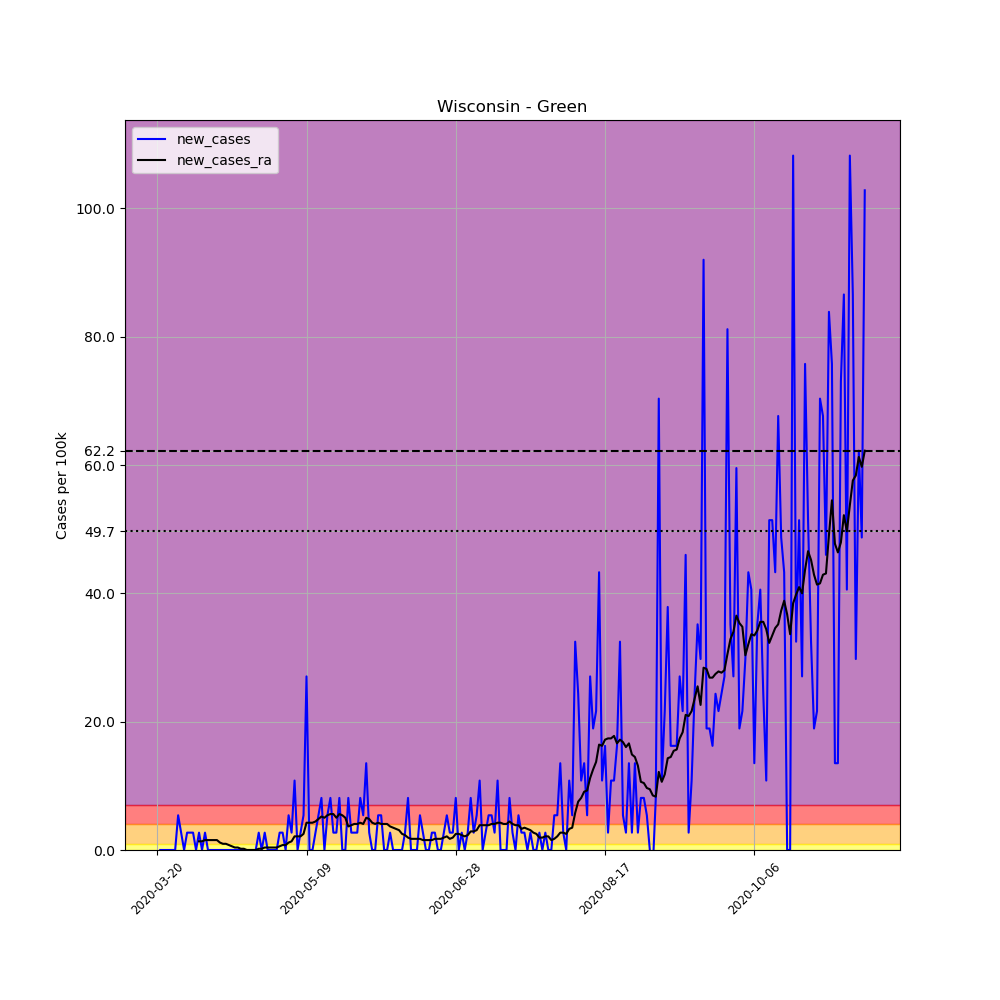

The file beside this chart, header and first rows:
, date, county, state, fips, cases, deaths, COUNTY, STNAME, CTYNAME, POPESTIMATE2019, per_100k, new_cases, new_cases_ra
217377, 2020-03-20, Green, Wisconsin, 55045, 1, 0, 45, Wisconsin, Green, 36960, 2.706, , 
217378, 2020-03-21, Green, Wisconsin, 55045, 1, 0, 45, Wisconsin, Green, 36960, 2.706, 0.0, 
217379, 2020-03-22, Green, Wisconsin, 55045, 1, 0, 45, Wisconsin, Green, 36960, 2.706, 0.0, 
217380, 2020-03-23, Green, Wisconsin, 55045, 1, 0, 45, Wisconsin, Green, 36960, 2.706, 0.0, 
217381, 2020-03-24, Green, Wisconsin, 55045, 1, 0, 45, Wisconsin, Green, 36960, 2.706, 0.0, 
217382, 2020-03-25, Green, Wisconsin, 55045, 1, 0, 45, Wisconsin, Green, 36960, 2.706, 0.0, 
217383, 2020-03-26, Green, Wisconsin, 55045, 1, 0, 45, Wisconsin, Green, 36960, 2.706, 0.0, 
217384, 2020-03-27, Green, Wisconsin, 55045, 3, 0, 45, Wisconsin, Green, 36960, 8.117, 5.411, 
217385, 2020-03-28, Green, Wisconsin, 55045, 4, 0, 45, Wisconsin, Green, 36960, 10.82, 2.706, 
217386, 2020-03-29, Green, Wisconsin, 55045, 4, 0, 45, Wisconsin, Green, 36960, 10.82, 0.0, 
217387, 2020-03-30, Green, Wisconsin, 55045, 5, 0, 45, Wisconsin, Green, 36960, 13.53, 2.706, 
217388, 2020-03-31, Green, Wisconsin, 55045, 6, 0, 45, Wisconsin, Green, 36960, 16.23, 2.706, 
217389, 2020-04-01, Green, Wisconsin, 55045, 7, 0, 45, Wisconsin, Green, 36960, 18.94, 2.706, 
217390, 2020-04-02, Green, Wisconsin, 55045, 7, 0, 45, Wisconsin, Green, 36960, 18.94, 0.0, 
217391, 2020-04-03, Green, Wisconsin, 55045, 8, 0, 45, Wisconsin, Green, 36960, 21.65, 2.706, 1.353
217392, 2020-04-04, Green, Wisconsin, 55045, 8, 0, 45, Wisconsin, Green, 36960, 21.65, 0.0, 1.353
217393, 2020-04-05, Green, Wisconsin, 55045, 9, 0, 45, Wisconsin, Green, 36960, 24.35, 2.706, 1.546
217394, 2020-04-06, Green, Wisconsin, 55045, 9, 0, 45, Wisconsin, Green, 36960, 24.35, 0.0, 1.546
217395, 2020-04-07, Green, Wisconsin, 55045, 9, 0, 45, Wisconsin, Green, 36960, 24.35, 0.0, 1.546
217396, 2020-04-08, Green, Wisconsin, 55045, 9, 0, 45, Wisconsin, Green, 36960, 24.35, 0.0, 1.546
217397, 2020-04-09, Green, Wisconsin, 55045, 9, 0, 45, Wisconsin, Green, 36960, 24.35, 0.0, 1.546
217398, 2020-04-10, Green, Wisconsin, 55045, 9, 0, 45, Wisconsin, Green, 36960, 24.35, 0.0, 1.16
217399, 2020-04-11, Green, Wisconsin, 55045, 9, 0, 45, Wisconsin, Green, 36960, 24.35, 0.0, 0.9663
217400, 2020-04-12, Green, Wisconsin, 55045, 9, 0, 45, Wisconsin, Green, 36960, 24.35, 0.0, 0.9663
217401, 2020-04-13, Green, Wisconsin, 55045, 9, 0, 45, Wisconsin, Green, 36960, 24.35, 0.0, 0.773
217402, 2020-04-14, Green, Wisconsin, 55045, 9, 0, 45, Wisconsin, Green, 36960, 24.35, 0.0, 0.5798
217403, 2020-04-15, Green, Wisconsin, 55045, 9, 0, 45, Wisconsin, Green, 36960, 24.35, 0.0, 0.3865
217404, 2020-04-16, Green, Wisconsin, 55045, 9, 0, 45, Wisconsin, Green, 36960, 24.35, 0.0, 0.3865
217405, 2020-04-17, Green, Wisconsin, 55045, 9, 0, 45, Wisconsin, Green, 36960, 24.35, 0.0, 0.1933
217406, 2020-04-18, Green, Wisconsin, 55045, 9, 0, 45, Wisconsin, Green, 36960, 24.35, 0.0, 0.1933
217407, 2020-04-19, Green, Wisconsin, 55045, 9, 0, 45, Wisconsin, Green, 36960, 24.35, 0.0, 0.0
217408, 2020-04-20, Green, Wisconsin, 55045, 9, 0, 45, Wisconsin, Green, 36960, 24.35, 0.0, 0.0
217409, 2020-04-21, Green, Wisconsin, 55045, 9, 0, 45, Wisconsin, Green, 36960, 24.35, 0.0, 0.0
217410, 2020-04-22, Green, Wisconsin, 55045, 9, 0, 45, Wisconsin, Green, 36960, 24.35, 0.0, 0.0
217411, 2020-04-23, Green, Wisconsin, 55045, 10, 0, 45, Wisconsin, Green, 36960, 27.06, 2.706, 0.1933
217412, 2020-04-24, Green, Wisconsin, 55045, 10, 0, 45, Wisconsin, Green, 36960, 27.06, 0.0, 0.1933
217413, 2020-04-25, Green, Wisconsin, 55045, 11, 0, 45, Wisconsin, Green, 36960, 29.76, 2.706, 0.3865
217414, 2020-04-26, Green, Wisconsin, 55045, 11, 0, 45, Wisconsin, Green, 36960, 29.76, 0.0, 0.3865
217415, 2020-04-27, Green, Wisconsin, 55045, 11, 0, 45, Wisconsin, Green, 36960, 29.76, 0.0, 0.3865
217416, 2020-04-28, Green, Wisconsin, 55045, 11, 0, 45, Wisconsin, Green, 36960, 29.76, 0.0, 0.3865
217417, 2020-04-29, Green, Wisconsin, 55045, 11, 0, 45, Wisconsin, Green, 36960, 29.76, 0.0, 0.3865
217418, 2020-04-30, Green, Wisconsin, 55045, 12, 0, 45, Wisconsin, Green, 36960, 32.47, 2.706, 0.5798
217419, 2020-05-01, Green, Wisconsin, 55045, 13, 0, 45, Wisconsin, Green, 36960, 35.17, 2.706, 0.773
217420, 2020-05-02, Green, Wisconsin, 55045, 13, 0, 45, Wisconsin, Green, 36960, 35.17, 0.0, 0.773
217421, 2020-05-03, Green, Wisconsin, 55045, 15, 0, 45, Wisconsin, Green, 36960, 40.58, 5.411, 1.16
217422, 2020-05-04, Green, Wisconsin, 55045, 16, 0, 45, Wisconsin, Green, 36960, 43.29, 2.706, 1.353
217423, 2020-05-05, Green, Wisconsin, 55045, 20, 0, 45, Wisconsin, Green, 36960, 54.11, 10.82, 2.126
217424, 2020-05-06, Green, Wisconsin, 55045, 20, 0, 45, Wisconsin, Green, 36960, 54.11, 0.0, 2.126
217425, 2020-05-07, Green, Wisconsin, 55045, 21, 0, 45, Wisconsin, Green, 36960, 56.82, 2.706, 2.126
217426, 2020-05-08, Green, Wisconsin, 55045, 23, 0, 45, Wisconsin, Green, 36960, 62.23, 5.411, 2.512
217427, 2020-05-09, Green, Wisconsin, 55045, 33, 0, 45, Wisconsin, Green, 36960, 89.29, 27.06, 4.252
217428, 2020-05-10, Green, Wisconsin, 55045, 33, 0, 45, Wisconsin, Green, 36960, 89.29, 0.0, 4.252
217429, 2020-05-11, Green, Wisconsin, 55045, 33, 0, 45, Wisconsin, Green, 36960, 89.29, 0.0, 4.252
217430, 2020-05-12, Green, Wisconsin, 55045, 34, 0, 45, Wisconsin, Green, 36960, 91.99, 2.706, 4.445
217431, 2020-05-13, Green, Wisconsin, 55045, 36, 0, 45, Wisconsin, Green, 36960, 97.4, 5.411, 4.831
217432, 2020-05-14, Green, Wisconsin, 55045, 39, 0, 45, Wisconsin, Green, 36960, 105.5, 8.117, 5.218
217433, 2020-05-15, Green, Wisconsin, 55045, 39, 0, 45, Wisconsin, Green, 36960, 105.5, 0.0, 5.025
217434, 2020-05-16, Green, Wisconsin, 55045, 41, 0, 45, Wisconsin, Green, 36960, 110.9, 5.411, 5.411
217435, 2020-05-17, Green, Wisconsin, 55045, 44, 0, 45, Wisconsin, Green, 36960, 119, 8.117, 5.605
217436, 2020-05-18, Green, Wisconsin, 55045, 45, 0, 45, Wisconsin, Green, 36960, 121.8, 2.706, 5.605
... 178 more rows
